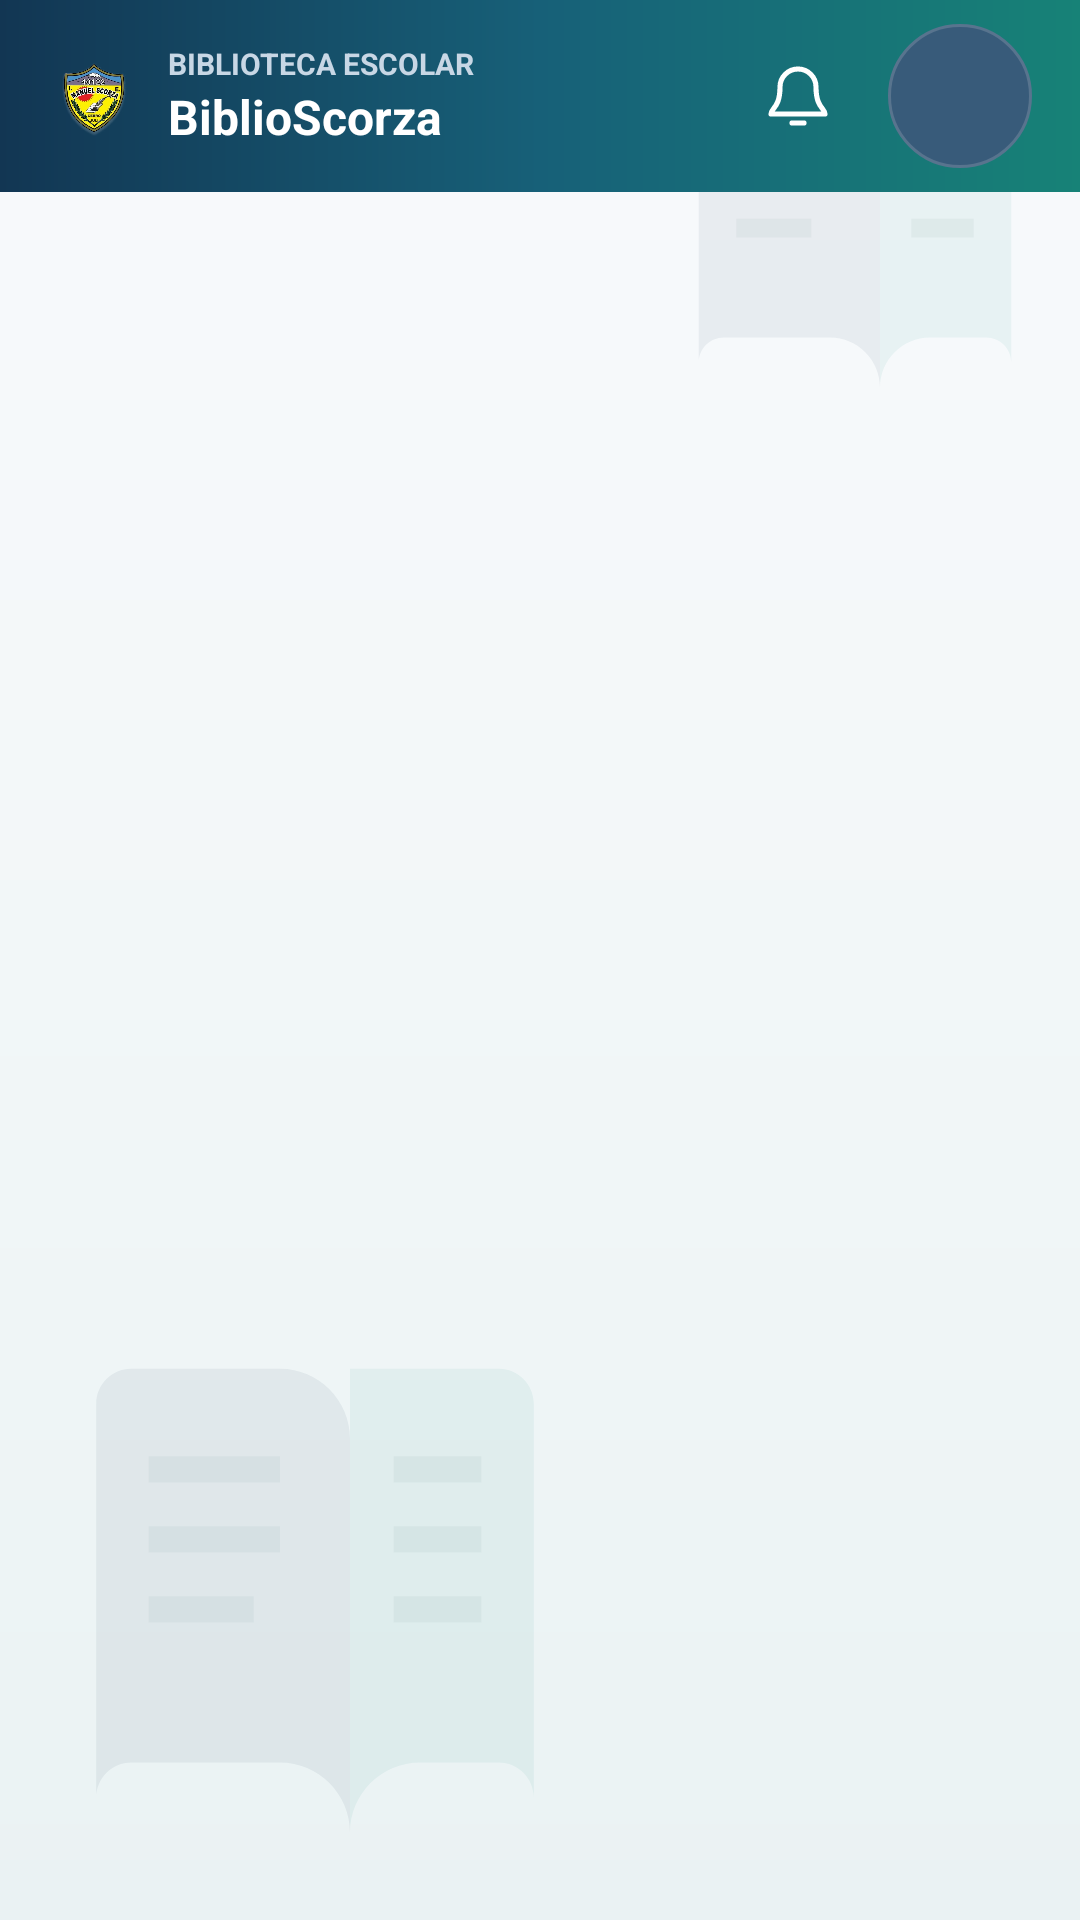

Here is an Android app screen rendered from its layout file. Give the layout XML and the strings, colors and styles it references.
<!-- AndroidManifest.xml: application theme Theme.BiblioScorza -->
<!-- res/layout/activity_ejemplar.xml -->
<?xml version="1.0" encoding="utf-8"?>
<LinearLayout xmlns:android="http://schemas.android.com/apk/res/android"
    android:layout_width="match_parent" android:layout_height="match_parent"
    android:background="@drawable/bg_library_canvas"
    android:orientation="vertical">
    <include layout="@layout/view_top_bar" />
    <ScrollView android:layout_width="match_parent" android:layout_height="0dp"
        android:layout_weight="1">
    <LinearLayout android:layout_width="match_parent" android:layout_height="wrap_content"
        android:orientation="vertical" android:padding="20dp">
        <ImageView android:id="@+id/ivPortada" android:layout_width="120dp" android:layout_height="160dp"
            android:scaleType="centerCrop" android:visibility="gone" android:contentDescription="Portada" />
        <TextView android:id="@+id/tvTitulo" style="@style/BsTitle" android:layout_width="match_parent" android:layout_height="wrap_content" android:layout_marginTop="8dp" />
        <TextView android:id="@+id/tvDatos" style="@style/BsText" />
        <ImageView android:id="@+id/ivQr" android:layout_width="200dp" android:layout_height="200dp"
            android:layout_gravity="center_horizontal" android:layout_marginTop="12dp" android:contentDescription="Código QR" />
        <TextView android:id="@+id/tvCodigo" style="@style/BsText" android:gravity="center" android:textStyle="bold" android:textSize="18sp" />
        <TextView android:id="@+id/tvError" style="@style/BsText" android:textColor="#B91C1C" />
        <LinearLayout android:id="@+id/acciones" android:layout_width="match_parent" android:layout_height="wrap_content" android:orientation="vertical" />
    </LinearLayout>
    </ScrollView>
</LinearLayout>
<!-- res/layout/view_top_bar.xml (included above) -->
<?xml version="1.0" encoding="utf-8"?>
<LinearLayout xmlns:android="http://schemas.android.com/apk/res/android"
    android:layout_width="match_parent"
    android:layout_height="64dp"
    android:background="@drawable/bg_top_bar"
    android:gravity="center_vertical"
    android:orientation="horizontal"
    android:paddingStart="16dp"
    android:paddingEnd="16dp">

    <ImageButton
        android:id="@+id/btnVolver"
        android:layout_width="44dp"
        android:layout_height="44dp"
        android:background="?attr/selectableItemBackgroundBorderless"
        android:contentDescription="Volver"
        android:padding="12dp"
        android:src="@drawable/ic_arrow_back"
        android:tint="#FFFFFF"
        android:visibility="gone" />

    <ImageView
        android:layout_width="30dp"
        android:layout_height="36dp"
        android:contentDescription="Escudo de Biblioteca-Scorza"
        android:scaleType="fitCenter"
        android:src="@drawable/escudo_colegio_transparente" />

    <LinearLayout
        android:layout_width="0dp"
        android:layout_height="wrap_content"
        android:layout_marginStart="10dp"
        android:layout_weight="1"
        android:orientation="vertical">

        <TextView
            android:layout_width="match_parent"
            android:layout_height="wrap_content"
            android:ellipsize="end"
            android:maxLines="1"
            android:text="BIBLIOTECA ESCOLAR"
            android:textColor="#C8D7E5"
            android:textSize="10sp"
            android:textStyle="bold" />

        <TextView
            android:layout_width="match_parent"
            android:layout_height="wrap_content"
            android:ellipsize="end"
            android:maxLines="1"
            android:text="BiblioScorza"
            android:textColor="#FFFFFF"
            android:textSize="16sp"
            android:textStyle="bold" />
    </LinearLayout>

    <FrameLayout
        android:id="@+id/btnNotificaciones"
        android:layout_width="48dp"
        android:layout_height="48dp"
        android:layout_marginStart="4dp"
        android:background="@drawable/bg_top_bar_action_ripple"
        android:clickable="true"
        android:contentDescription="Notificaciones"
        android:focusable="true">

        <ImageView
            android:layout_width="24dp"
            android:layout_height="24dp"
            android:layout_gravity="center"
            android:contentDescription="@null"
            android:src="@drawable/ic_notifications"
            android:tint="#FFFFFF" />

        <TextView
            android:id="@+id/tvNotificaciones"
            android:layout_width="18dp"
            android:layout_height="18dp"
            android:layout_gravity="top|end"
            android:background="@drawable/bg_top_bar_badge"
            android:gravity="center"
            android:textColor="#FFFFFF"
            android:textSize="10sp"
            android:textStyle="bold"
            android:visibility="gone" />
    </FrameLayout>

    <TextView
        android:id="@+id/btnPerfil"
        android:layout_width="48dp"
        android:layout_height="48dp"
        android:layout_marginStart="6dp"
        android:background="@drawable/bg_top_bar_avatar_ripple"
        android:clickable="true"
        android:contentDescription="Abrir perfil del usuario"
        android:focusable="true"
        android:gravity="center"
        android:minHeight="48dp"
        android:minWidth="48dp"
        android:textColor="#FFFFFF"
        android:textSize="14sp"
        android:textStyle="bold" />
</LinearLayout>
<!-- resources referenced by this layout -->
<resources>
  <!-- drawable bg_top_bar (drawable) -->
  <?xml version="1.0" encoding="utf-8"?>
  <shape xmlns:android="http://schemas.android.com/apk/res/android">
      <gradient
          android:angle="0"
          android:centerColor="#176078"
          android:endColor="#178277"
          android:startColor="#123653"
          android:type="linear" />
      <corners android:radius="0dp" />
  </shape>
  <!-- drawable bg_top_bar_action_ripple (drawable) -->
  <?xml version="1.0" encoding="utf-8"?>
  <ripple xmlns:android="http://schemas.android.com/apk/res/android"
      android:color="#55FFFFFF">
      <item android:id="@android:id/mask">
          <shape android:shape="oval">
              <solid android:color="#FFFFFFFF" />
          </shape>
      </item>
  </ripple>
  <!-- drawable bg_top_bar_avatar_ripple (drawable) -->
  <?xml version="1.0" encoding="utf-8"?>
  <ripple xmlns:android="http://schemas.android.com/apk/res/android"
      android:color="#66FFFFFF">
      <item android:drawable="@drawable/bg_top_bar_avatar" />
      <item android:id="@android:id/mask">
          <shape android:shape="oval">
              <solid android:color="#FFFFFFFF" />
          </shape>
      </item>
  </ripple>
  <!-- drawable bg_top_bar_badge (drawable) -->
  <?xml version="1.0" encoding="utf-8"?>
  <shape xmlns:android="http://schemas.android.com/apk/res/android">
      <solid android:color="#D93445" />
      <corners android:radius="50dp" />
  </shape>
  <!-- drawable ic_arrow_back (drawable) -->
  <vector xmlns:android="http://schemas.android.com/apk/res/android"
      android:width="24dp" android:height="24dp"
      android:viewportWidth="24" android:viewportHeight="24">
      <path android:fillColor="#FF000000"
          android:pathData="M20,12v-2H7.83l5.59,-5.59L12,3l-9,8 9,9 1.41,-1.41L7.83,12H20z" />
  </vector>
  <!-- drawable ic_notifications (drawable) -->
  <vector xmlns:android="http://schemas.android.com/apk/res/android"
      android:width="24dp"
      android:height="24dp"
      android:viewportWidth="24"
      android:viewportHeight="24">
      <path
          android:fillColor="#00000000"
          android:pathData="M18,9a6,6 0,0 0,-12 0c0,7 -3,7 -3,9h18c0,-2 -3,-2 -3,-9M10,21h4"
          android:strokeColor="#FFFFFFFF"
          android:strokeLineCap="round"
          android:strokeLineJoin="round"
          android:strokeWidth="1.7" />
  </vector>
  <style name="BsText">
          <item name="android:layout_width">match_parent</item>
          <item name="android:layout_height">wrap_content</item>
          <item name="android:layout_marginTop">8dp</item>
          <item name="android:textSize">15sp</item>
          <item name="android:textColor">#1E293B</item>
      </style>
  <style name="BsTitle">
          <item name="android:textSize">22sp</item>
          <item name="android:textStyle">bold</item>
          <item name="android:textColor">#17324D</item>
      </style>
  <style name="Theme.BiblioScorza" parent="Theme.Material3.Light.NoActionBar">
          <item name="colorPrimary">#24664A</item>
          <item name="colorOnPrimary">#FFFFFF</item>
          <item name="android:statusBarColor">#1C503A</item>
          <item name="android:windowBackground">#F6F5F1</item>
      </style>
  <!-- drawable bg_top_bar_avatar (drawable) -->
  <?xml version="1.0" encoding="utf-8"?>
  <shape xmlns:android="http://schemas.android.com/apk/res/android" android:shape="oval">
      <solid android:color="#385B7A" />
      <stroke android:width="1dp" android:color="#58748E" />
  </shape>
</resources>
